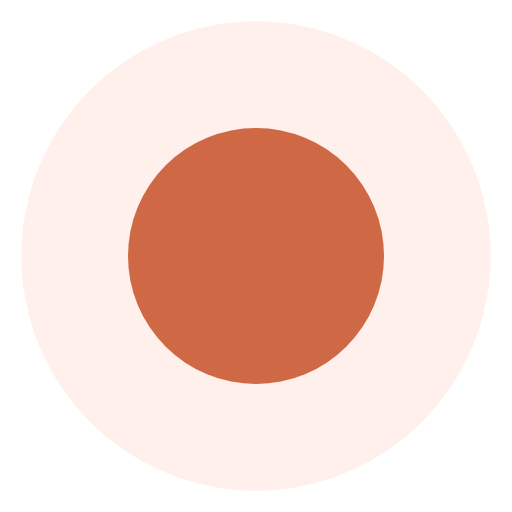
t = 0.00 s
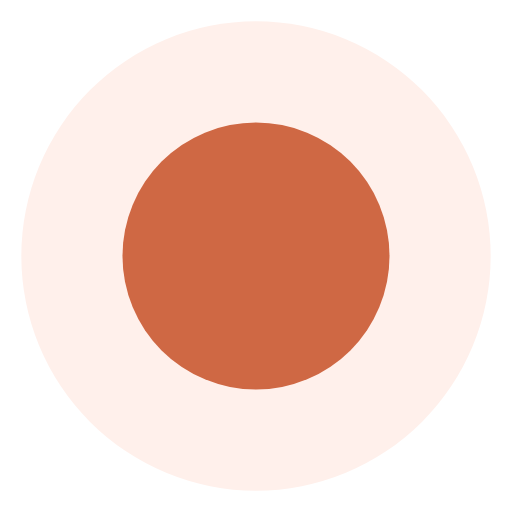
t = 0.14 s
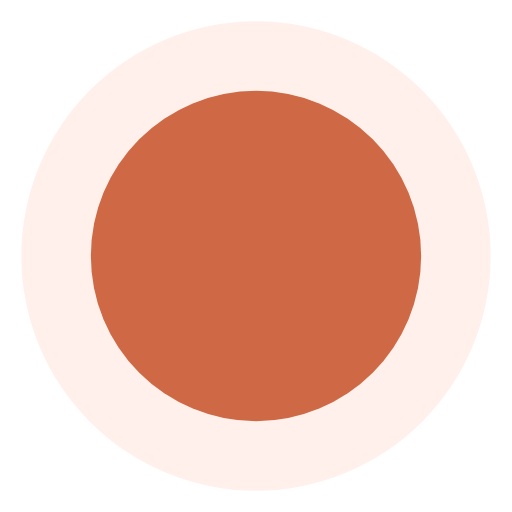
t = 0.43 s
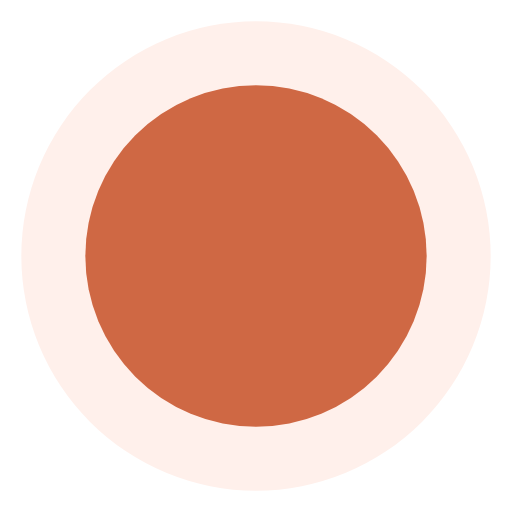
t = 0.58 s
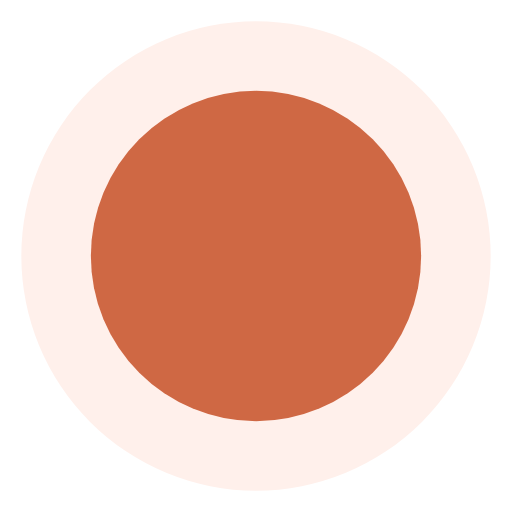
t = 0.72 s
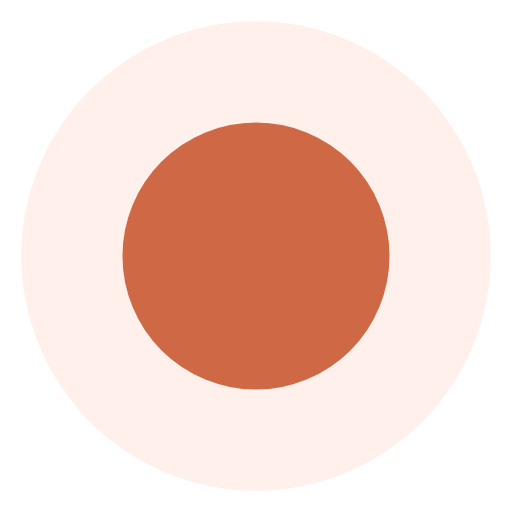
t = 1.01 s

The animated SVG that drew these frames (rendered in a browser with its animation timeline set to each time). Animation: 1 SMIL element (animate=1); one cycle of 1.15 s, repeats indefinitely.

<svg xmlns="http://www.w3.org/2000/svg" viewBox="0 0 192 192">
  <circle cx="96" cy="96" r="88" fill="#fff0eb"/>
  <circle cx="96" cy="96" r="48" fill="#cf6844">
    <animate
      attributeName="r"
      values="48;64;48"
      keyTimes="0;0.5;1"
      keySplines="0.42 0 0.58 1;0.42 0 0.58 1"
      calcMode="spline"
      dur="1.15s"
      repeatCount="indefinite"
    />
  </circle>
</svg>
